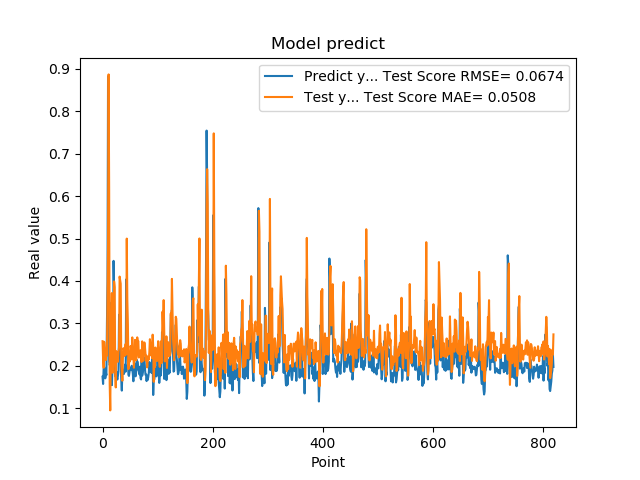

The table this chart was drawn from, first rows:
1.742661595344543457e-01, 2.580814127785813761e-01
1.572303026914596558e-01, 2.170847154367956111e-01
1.941800117492676059e-01, 1.954139116728427494e-01
1.970258951187133512e-01, 2.565294341663462707e-01
1.859861761331558505e-01, 2.435598064540474006e-01
1.705197989940643033e-01, 2.344207029718667068e-01
1.844120919704437256e-01, 2.135765367610834020e-01
1.779371052980423251e-01, 2.372133569899147199e-01
3.004232645034790039e-01, 2.238535259718773818e-01
3.969086110591887873e-01, 3.549064185052439035e-01
8.820003867149353027e-01, 4.871912338399718156e-01
6.841114759445190430e-01, 8.870947022757968980e-01
2.116497457027435580e-01, 6.125703983382462248e-01
2.014262527227401733e-01, 1.575709586093592129e-01
2.061583995819092074e-01, 9.487830358370964723e-02
3.160260915756225586e-01, 2.458258024654930707e-01
3.489396274089813232e-01, 2.987130542413216072e-01
1.544443815946578979e-01, 3.715497514316035699e-01
1.959947794675827026e-01, 1.834879259610326108e-01
1.894801408052444180e-01, 1.974437072185826203e-01
4.474425017833709162e-01, 2.438580070220765783e-01
3.771362304687500555e-01, 3.989863782375849821e-01
1.889318972826004028e-01, 3.852700418208936939e-01
1.752775162458419522e-01, 1.844244577584155387e-01
1.822472065687180121e-01, 1.490466764996071780e-01
1.866402029991149902e-01, 2.345062317230931503e-01
1.715678423643112183e-01, 2.276910717593381150e-01
1.676391065120696744e-01, 2.170117005438117752e-01
1.773854047060013095e-01, 2.095613552758725795e-01
1.872433423995972235e-01, 2.325708484554349365e-01
3.204146027565002441e-01, 2.433444013743910339e-01
3.134283721446990967e-01, 4.103573414353487991e-01
3.171058297157288153e-01, 4.026101386809888272e-01
2.202603369951247891e-01, 3.936518071394753959e-01
1.659800857305526733e-01, 2.055249193297632448e-01
1.415748745203018188e-01, 1.820055319627154056e-01
1.852595061063766479e-01, 1.648535645343654765e-01
1.814238876104354858e-01, 2.186824693461634495e-01
1.905867606401443481e-01, 2.415982946691034861e-01
1.810430586338043213e-01, 2.378105308877975499e-01
1.954265981912612915e-01, 2.232483371274926742e-01
2.029463946819305142e-01, 2.436208769929334161e-01
1.862521618604660034e-01, 2.517403826715194359e-01
4.038094580173492432e-01, 2.263506421061169671e-01
3.743042349815369207e-01, 4.999395550844617508e-01
2.572054266929626465e-01, 3.560325559888120606e-01
2.253161966800689420e-01, 2.977442226918817214e-01
1.787700653076171875e-01, 1.921274296730506315e-01
1.761920750141143799e-01, 2.202773591637470219e-01
1.861467957496643066e-01, 2.092291309470994121e-01
1.954011768102645874e-01, 2.298398807098049057e-01
1.907722949981689176e-01, 2.469212128992374078e-01
1.898660957813262939e-01, 2.398589749071105837e-01
2.001174986362457275e-01, 2.150658422963606931e-01
1.922753006219863892e-01, 2.670223169157320831e-01
1.810636967420578003e-01, 2.276287360291315565e-01
1.635809391736984530e-01, 2.252594427389979226e-01
1.916799396276473999e-01, 1.955153821673220049e-01
2.058236002922058105e-01, 2.310839918745151711e-01
1.857409924268722812e-01, 2.611784528250452042e-01
1.752161234617233276e-01, 2.259974043743040173e-01
... 759 more rows
